Labelled photos from "datasets", an image-classification folder in aamnarifa/Wheat-Diseases-Detection. The possible labels are: black point, fusarium foot rot, healthy leaf, leaf blight, wheat blast.

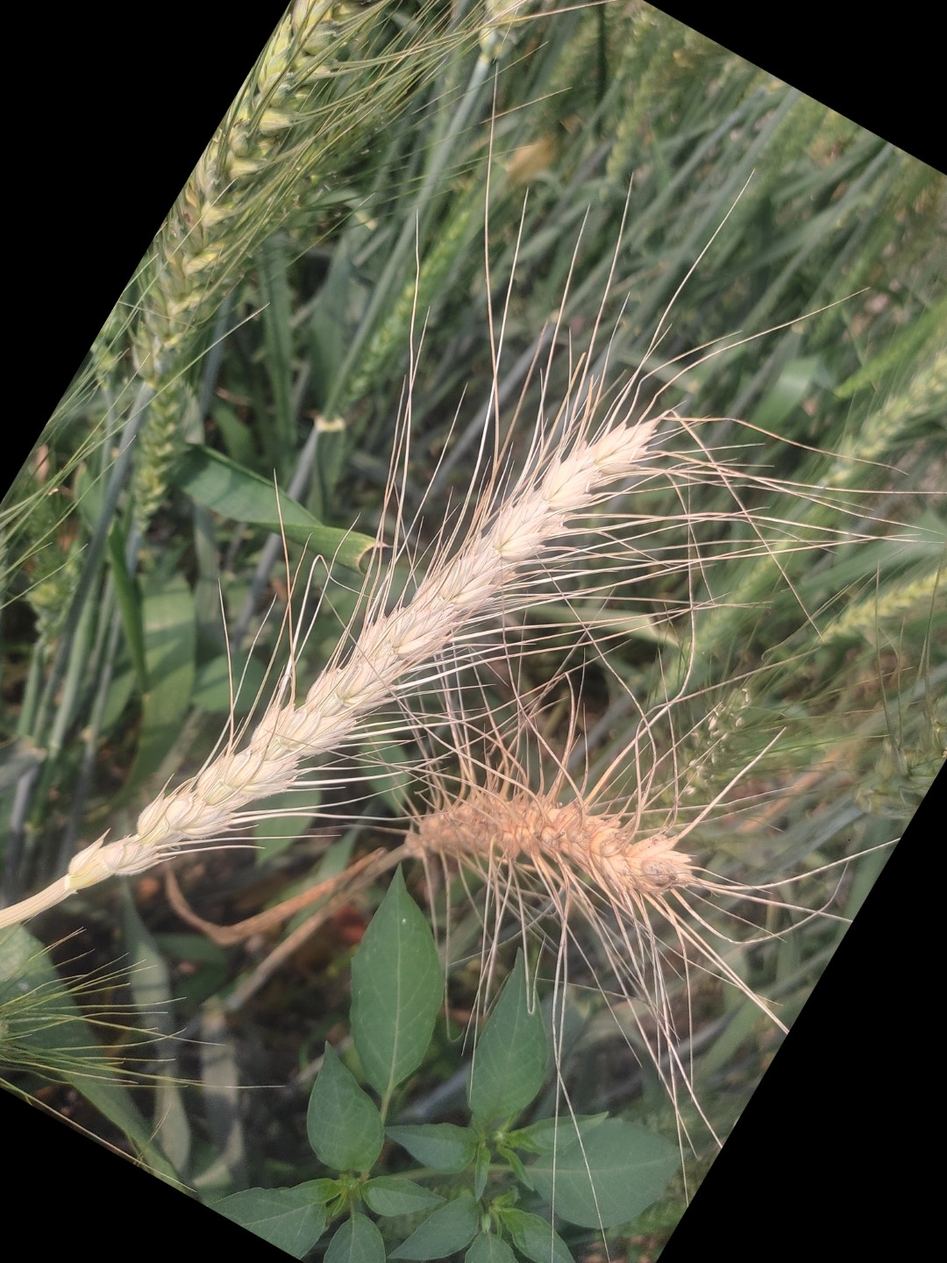
Label: wheat blast

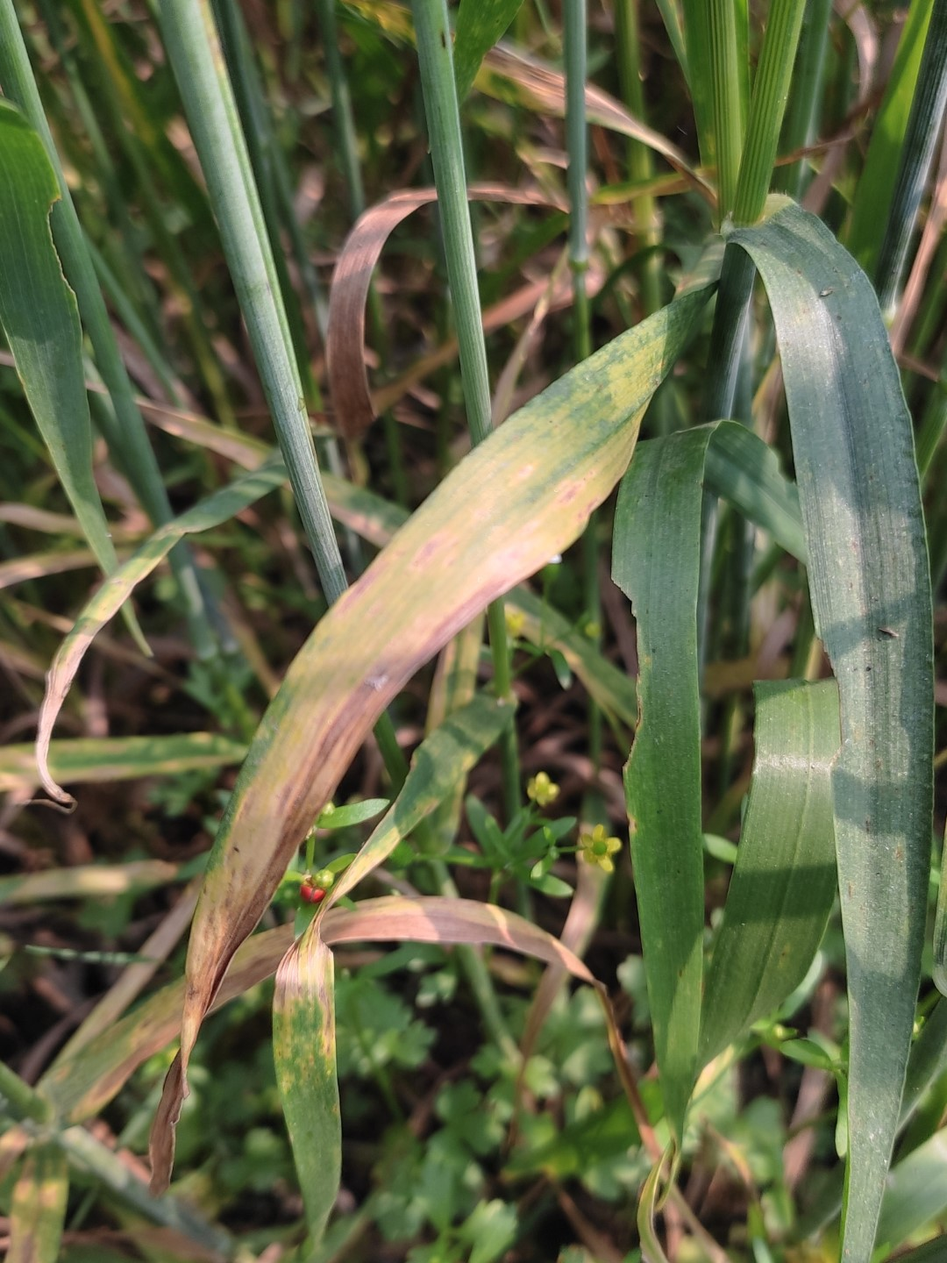
Label: leaf blight

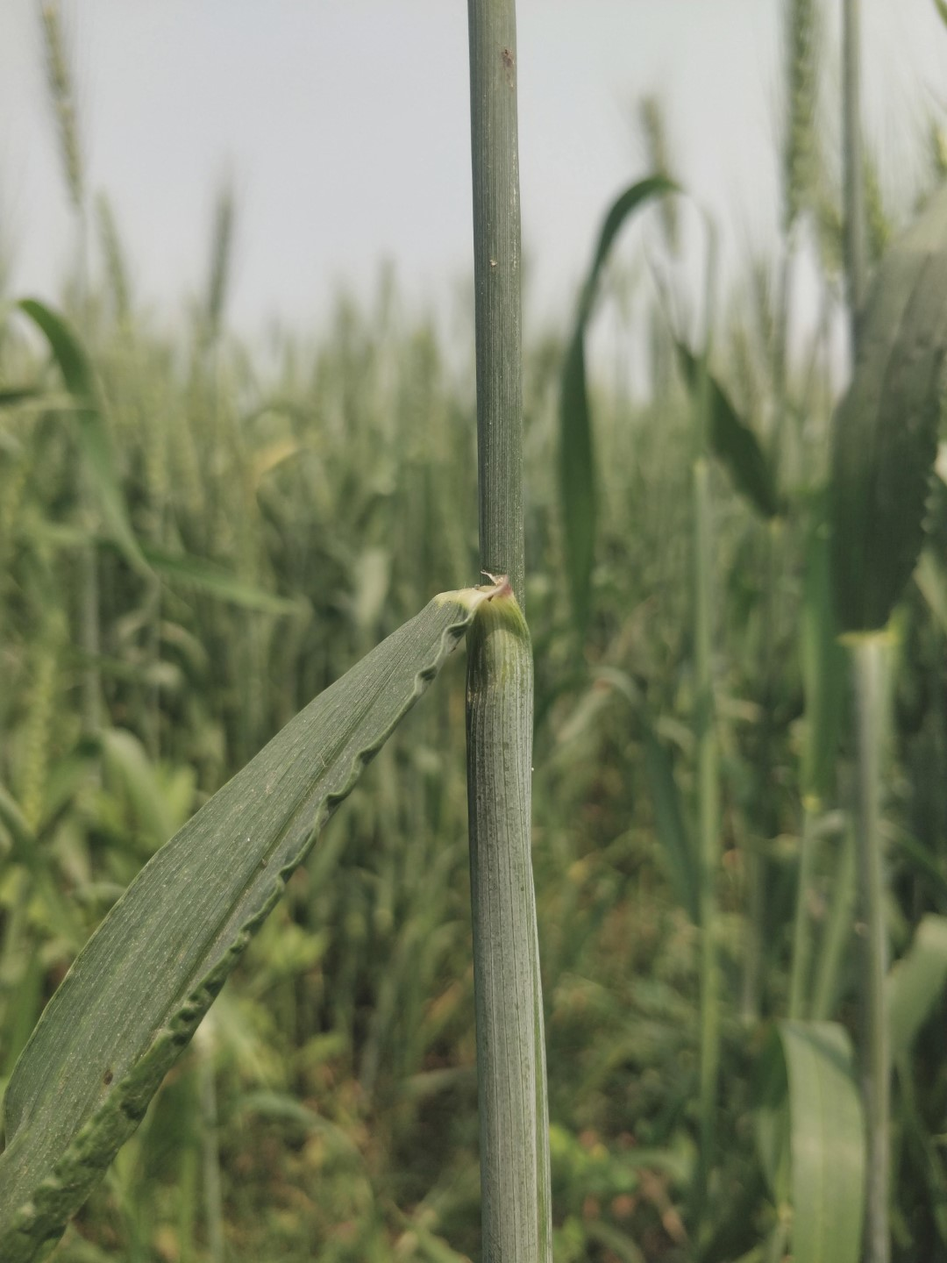
Label: healthy leaf

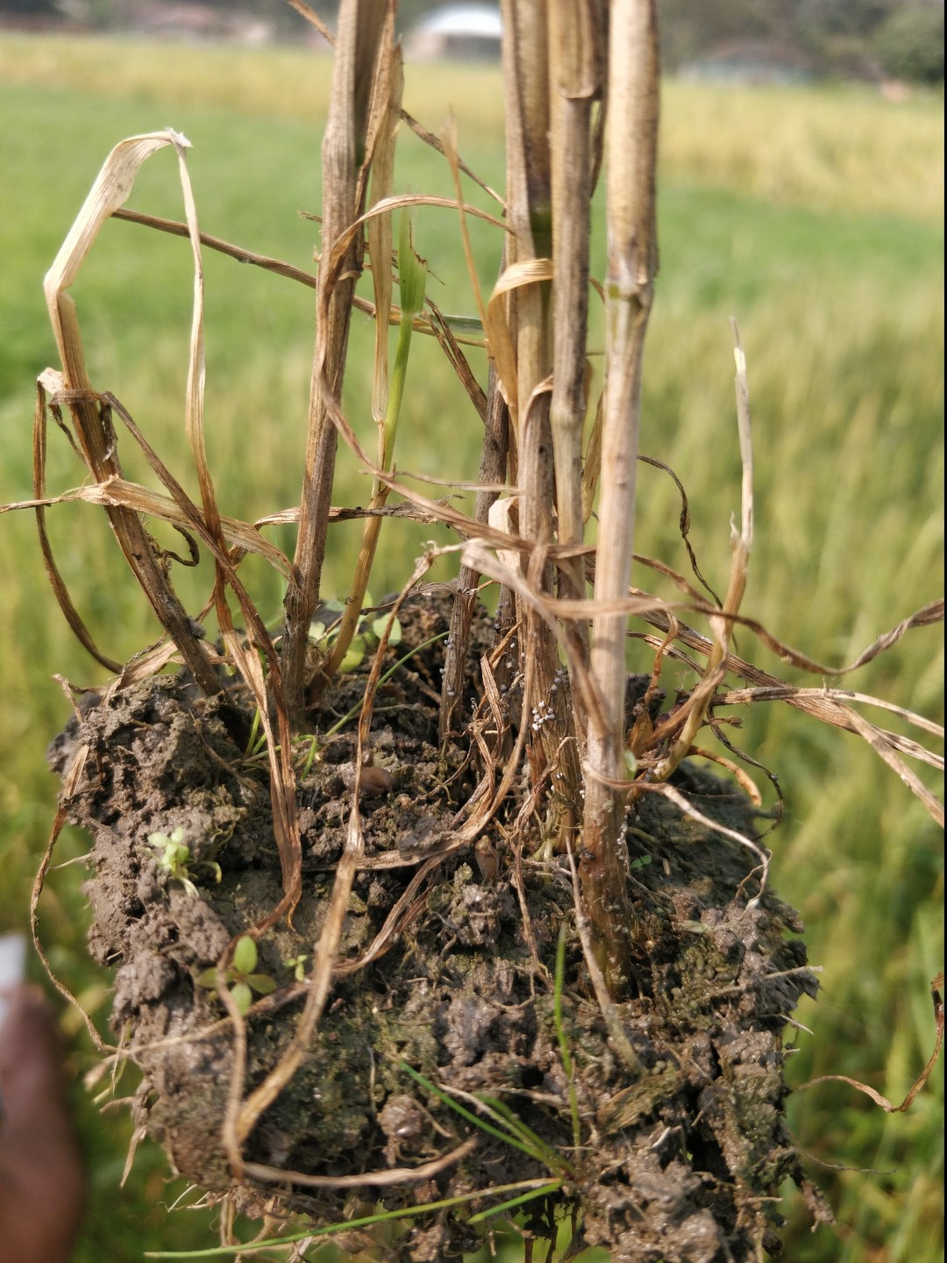
Label: fusarium foot rot

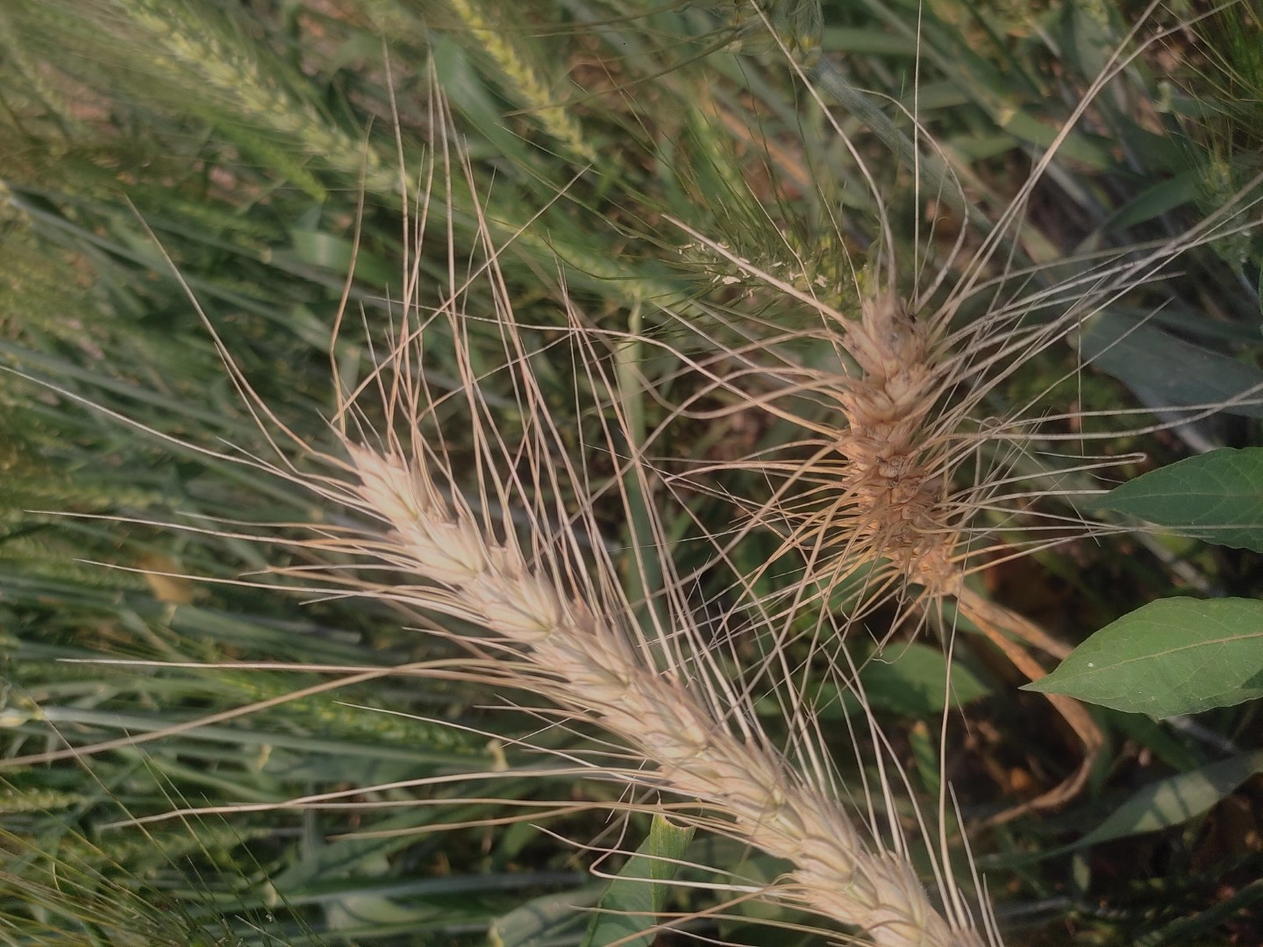
Label: wheat blast

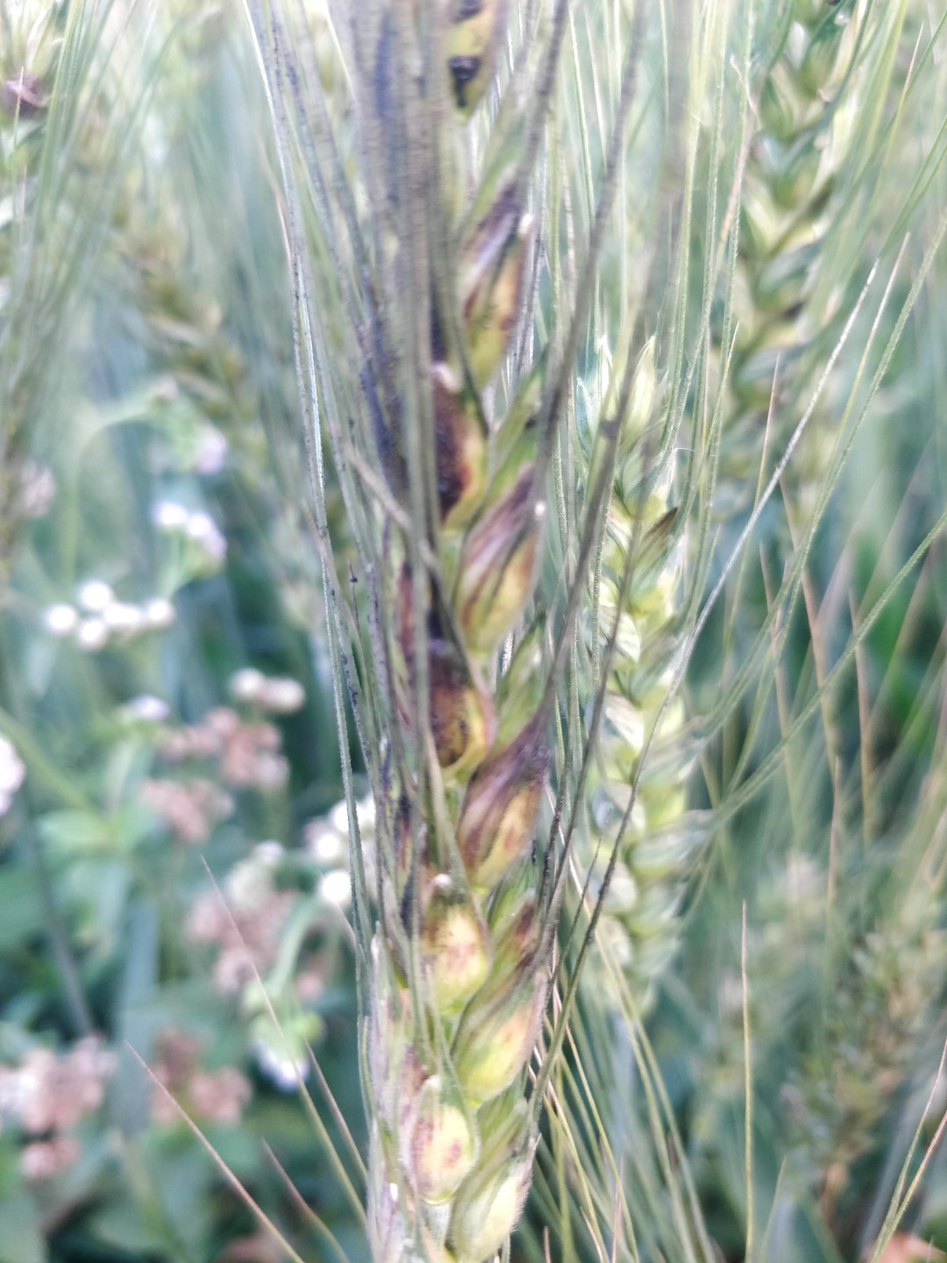
Label: black point
